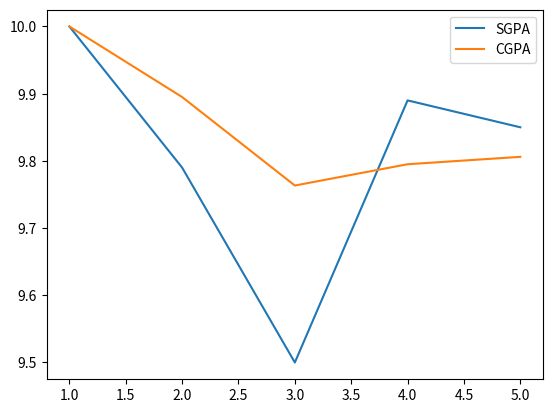

Write the Python code that produced this figure.
from matplotlib import pyplot as plt

x = range(1, 6)
sgpa = [10, 9.79, 9.5, 9.89, 9.85]
cgpa = [sum(sgpa[:i])/i for i in range(1, len(sgpa)+1)]

plt.plot(x, sgpa)
plt.plot(x, cgpa)
plt.legend(['SGPA', 'CGPA'])
plt.show(dpi=200)
